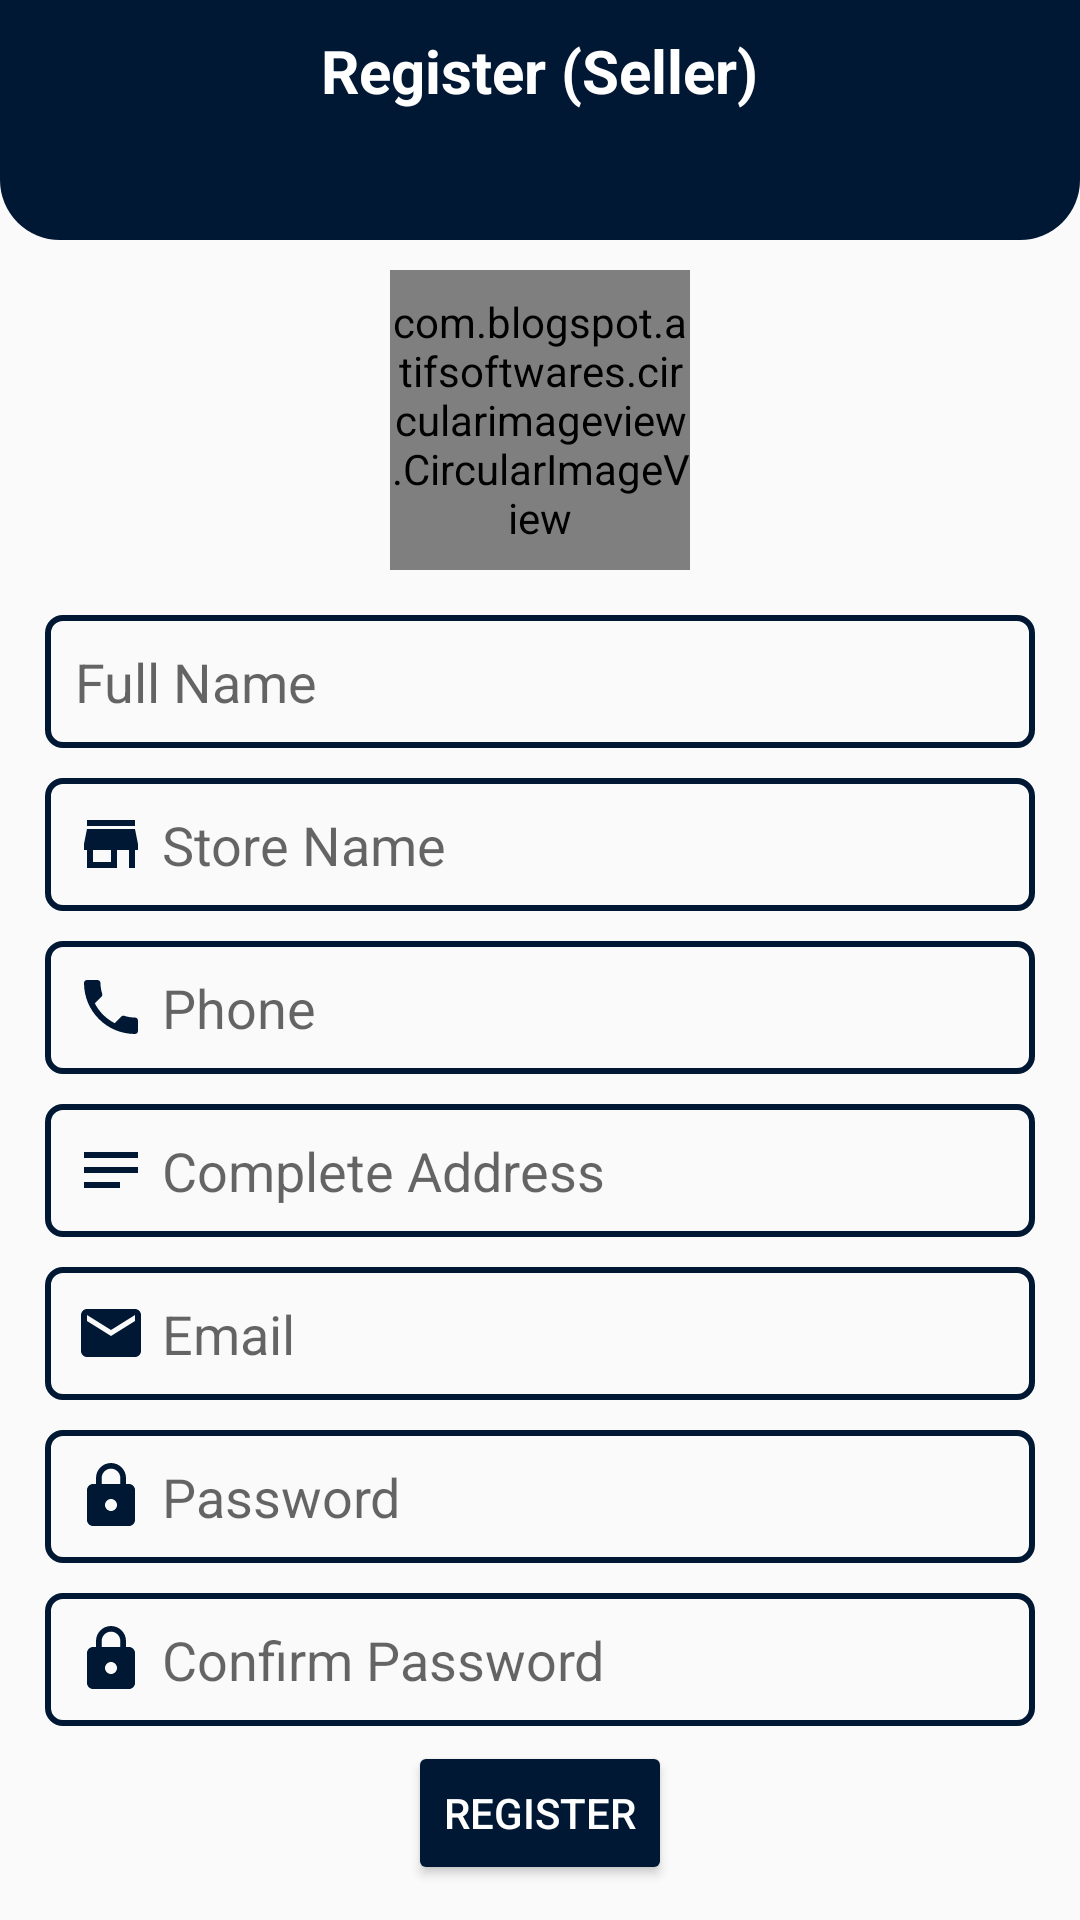

Here is an Android app screen rendered from its layout file. Give the layout XML and the strings, colors and styles it references.
<!-- AndroidManifest.xml: application theme AppTheme.NoActionBar -->
<!-- res/layout/activity_register_seller.xml -->
<?xml version="1.0" encoding="utf-8"?>
<RelativeLayout xmlns:android="http://schemas.android.com/apk/res/android"
    xmlns:app="http://schemas.android.com/apk/res-auto"
    xmlns:tools="http://schemas.android.com/tools"
    android:layout_width="match_parent"
    android:layout_height="match_parent"
    tools:context=".activities.RegisterSellerActivity">


    <RelativeLayout
        android:id="@+id/rellay"
        android:layout_width="match_parent"
        android:layout_height="80dp"
        android:background="@drawable/shape_rec01"
        android:padding="10dp">

        <ImageButton
            android:id="@+id/backBTN"
            android:layout_width="35dp"
            android:layout_height="35dp"
            android:background="@null"
            android:src="@drawable/back_btn" />

        <TextView
            android:layout_width="wrap_content"
            android:layout_height="wrap_content"
            android:layout_centerHorizontal="true"
            android:text="Register (Seller)"
            android:textColor="@color/white"
            android:textSize="20sp"
            android:textStyle="bold" />


    </RelativeLayout>

    <ScrollView
        android:layout_width="match_parent"
        android:layout_height="wrap_content"
        android:layout_below="@id/rellay">
        <RelativeLayout
            android:layout_width="match_parent"
            android:layout_height="wrap_content">

            <com.blogspot.atifsoftwares.circularimageview.CircularImageView
                android:id="@+id/profileIV"
                android:layout_width="100dp"
                android:layout_height="100dp"
                android:layout_centerHorizontal="true"
                android:layout_marginTop="10dp"
                android:src="@drawable/add_profile"
                app:c_background_color="@color/colorWhite"
                app:c_border="true"
                app:c_border_color="@color/colorGray01"
                app:c_border_width="2dp" />

            <EditText
                android:id="@+id/fullnameET"
                android:layout_width="match_parent"
                android:layout_height="wrap_content"
                android:layout_below="@+id/profileIV"
                android:layout_marginTop="15dp"
                android:layout_marginHorizontal="15dp"
                android:layout_marginBottom="5dp"
                android:background="@drawable/shape_rec02"
                android:drawableStart="@drawable/name"
                android:drawablePadding="5dp"
                android:hint="Full Name"
                android:inputType="text"
                android:padding="10dp" />

            <EditText
                android:id="@+id/shopnameET"
                android:layout_width="match_parent"
                android:layout_height="wrap_content"
                android:layout_below="@+id/fullnameET"
                android:layout_marginTop="5dp"
                android:layout_marginHorizontal="15dp"
                android:layout_marginBottom="5dp"
                android:background="@drawable/shape_rec02"
                android:drawableStart="@drawable/shop"
                android:drawablePadding="5dp"
                android:hint="Store Name"
                android:inputType="textPersonName|textCapWords"
                android:padding="10dp" />

            <EditText
                android:id="@+id/phoneET"
                android:layout_width="match_parent"
                android:layout_height="wrap_content"
                android:layout_below="@+id/shopnameET"
                android:layout_marginTop="5dp"
                android:layout_marginHorizontal="15dp"
                android:layout_marginBottom="5dp"
                android:background="@drawable/shape_rec02"
                android:drawableStart="@drawable/phone"
                android:drawablePadding="5dp"
                android:hint="Phone"
                android:inputType="phone"
                android:padding="10dp" />




            <EditText
                android:id="@+id/addressET"
                android:layout_width="match_parent"
                android:layout_height="wrap_content"
                android:layout_below="@+id/phoneET"
                android:layout_marginTop="5dp"
                android:layout_marginHorizontal="15dp"
                android:layout_marginBottom="5dp"
                android:background="@drawable/shape_rec02"
                android:drawableStart="@drawable/ic_baseline_notes_24"
                android:drawablePadding="5dp"
                android:hint="Complete Address"
                android:inputType="textPostalAddress|textMultiLine"
                android:padding="10dp" />

            <EditText
                android:id="@+id/emailET"
                android:layout_width="match_parent"
                android:layout_height="wrap_content"
                android:layout_below="@+id/addressET"
                android:layout_marginTop="5dp"
                android:layout_marginHorizontal="15dp"
                android:layout_marginBottom="5dp"
                android:background="@drawable/shape_rec02"
                android:drawableStart="@drawable/email_icon"
                android:drawablePadding="5dp"
                android:hint="Email"
                android:inputType="textEmailAddress"
                android:padding="10dp" />

            <EditText
                android:id="@+id/passwordET"
                android:layout_width="match_parent"
                android:layout_height="wrap_content"
                android:layout_below="@+id/emailET"
                android:layout_marginTop="5dp"
                android:layout_marginHorizontal="15dp"
                android:layout_marginBottom="5dp"
                android:background="@drawable/shape_rec02"
                android:drawableStart="@drawable/password_icon"
                android:drawablePadding="5dp"
                android:hint="Password"
                android:inputType="textPassword"
                android:padding="10dp" />

            <EditText
                android:id="@+id/cpasswordET"
                android:layout_width="match_parent"
                android:layout_height="wrap_content"
                android:layout_below="@+id/passwordET"
                android:layout_marginTop="5dp"
                android:layout_marginHorizontal="15dp"
                android:layout_marginBottom="5dp"
                android:background="@drawable/shape_rec02"
                android:drawableStart="@drawable/password_icon"
                android:drawablePadding="5dp"
                android:hint="Confirm Password"
                android:inputType="textPassword"
                android:padding="10dp" />

            <Button
                android:id="@+id/registerBTN"
                style="@style/Widget.AppCompat.Button.Colored"
                android:layout_width="wrap_content"
                android:layout_height="wrap_content"
                android:layout_below="@id/cpasswordET"
                android:layout_centerHorizontal="true"
                android:text="Register" />
        </RelativeLayout>
    </ScrollView>



</RelativeLayout>
<!-- resources referenced by this layout -->
<resources>
  <color name="colorGray01">#c9c9c9</color>
  <color name="colorWhite">#fff</color>
  <color name="white">#FFFFFFFF</color>
  <!-- drawable email_icon (drawable) -->
  <vector android:height="24dp" android:tint="#001833"
      android:viewportHeight="24" android:viewportWidth="24"
      android:width="24dp" xmlns:android="http://schemas.android.com/apk/res/android">
      <path android:fillColor="@android:color/white" android:pathData="M20,4L4,4c-1.1,0 -1.99,0.9 -1.99,2L2,18c0,1.1 0.9,2 2,2h16c1.1,0 2,-0.9 2,-2L22,6c0,-1.1 -0.9,-2 -2,-2zM20,8l-8,5 -8,-5L4,6l8,5 8,-5v2z"/>
  </vector>
  <!-- drawable ic_baseline_notes_24 (drawable) -->
  <vector android:autoMirrored="true" android:height="24dp"
      android:tint="#001833" android:viewportHeight="24"
      android:viewportWidth="24" android:width="24dp" xmlns:android="http://schemas.android.com/apk/res/android">
      <path android:fillColor="@android:color/white" android:pathData="M3,18h12v-2L3,16v2zM3,6v2h18L21,6L3,6zM3,13h18v-2L3,11v2z"/>
  </vector>
  <!-- drawable password_icon (drawable) -->
  <vector android:height="24dp" android:tint="#001833"
      android:viewportHeight="24" android:viewportWidth="24"
      android:width="24dp" xmlns:android="http://schemas.android.com/apk/res/android">
      <path android:fillColor="@android:color/white" android:pathData="M18,8h-1L17,6c0,-2.76 -2.24,-5 -5,-5S7,3.24 7,6v2L6,8c-1.1,0 -2,0.9 -2,2v10c0,1.1 0.9,2 2,2h12c1.1,0 2,-0.9 2,-2L20,10c0,-1.1 -0.9,-2 -2,-2zM12,17c-1.1,0 -2,-0.9 -2,-2s0.9,-2 2,-2 2,0.9 2,2 -0.9,2 -2,2zM15.1,8L8.9,8L8.9,6c0,-1.71 1.39,-3.1 3.1,-3.1 1.71,0 3.1,1.39 3.1,3.1v2z"/>
  </vector>
  <!-- drawable phone (drawable) -->
  <vector android:height="24dp" android:tint="#001833"
      android:viewportHeight="24" android:viewportWidth="24"
      android:width="24dp" xmlns:android="http://schemas.android.com/apk/res/android">
      <path android:fillColor="@android:color/white" android:pathData="M6.62,10.79c1.44,2.83 3.76,5.14 6.59,6.59l2.2,-2.2c0.27,-0.27 0.67,-0.36 1.02,-0.24 1.12,0.37 2.33,0.57 3.57,0.57 0.55,0 1,0.45 1,1V20c0,0.55 -0.45,1 -1,1 -9.39,0 -17,-7.61 -17,-17 0,-0.55 0.45,-1 1,-1h3.5c0.55,0 1,0.45 1,1 0,1.25 0.2,2.45 0.57,3.57 0.11,0.35 0.03,0.74 -0.25,1.02l-2.2,2.2z"/>
  </vector>
  <!-- drawable shape_rec01 (drawable) -->
  <?xml version="1.0" encoding="utf-8"?>
  <shape xmlns:android="http://schemas.android.com/apk/res/android"
      android:shape="rectangle">
  
      <solid android:color="@color/colorPrimaryDark"/>
      <corners android:bottomRightRadius="20dp"
          android:bottomLeftRadius="20dp"/>
  
  </shape>
  <!-- drawable shape_rec02 (drawable) -->
  <?xml version="1.0" encoding="utf-8"?>
  <shape xmlns:android="http://schemas.android.com/apk/res/android"
      android:shape="rectangle">
  
     <corners android:radius="5dp"/>
     <stroke android:color="@color/colorPrimary"
         android:width="2dp"/>
  
  </shape>
  <!-- drawable shop (drawable) -->
  <vector android:height="24dp" android:tint="#001833"
      android:viewportHeight="24" android:viewportWidth="24"
      android:width="24dp" xmlns:android="http://schemas.android.com/apk/res/android">
      <path android:fillColor="@android:color/white" android:pathData="M20,4L4,4v2h16L20,4zM21,14v-2l-1,-5L4,7l-1,5v2h1v6h10v-6h4v6h2v-6h1zM12,18L6,18v-4h6v4z"/>
  </vector>
  <style name="AppTheme.NoActionBar">
          <item name="windowActionBar">false</item>
          <item name="windowNoTitle">true</item>
      </style>
  <color name="colorPrimaryDark">#001833</color>
  <color name="colorPrimary">#001833</color>
</resources>
